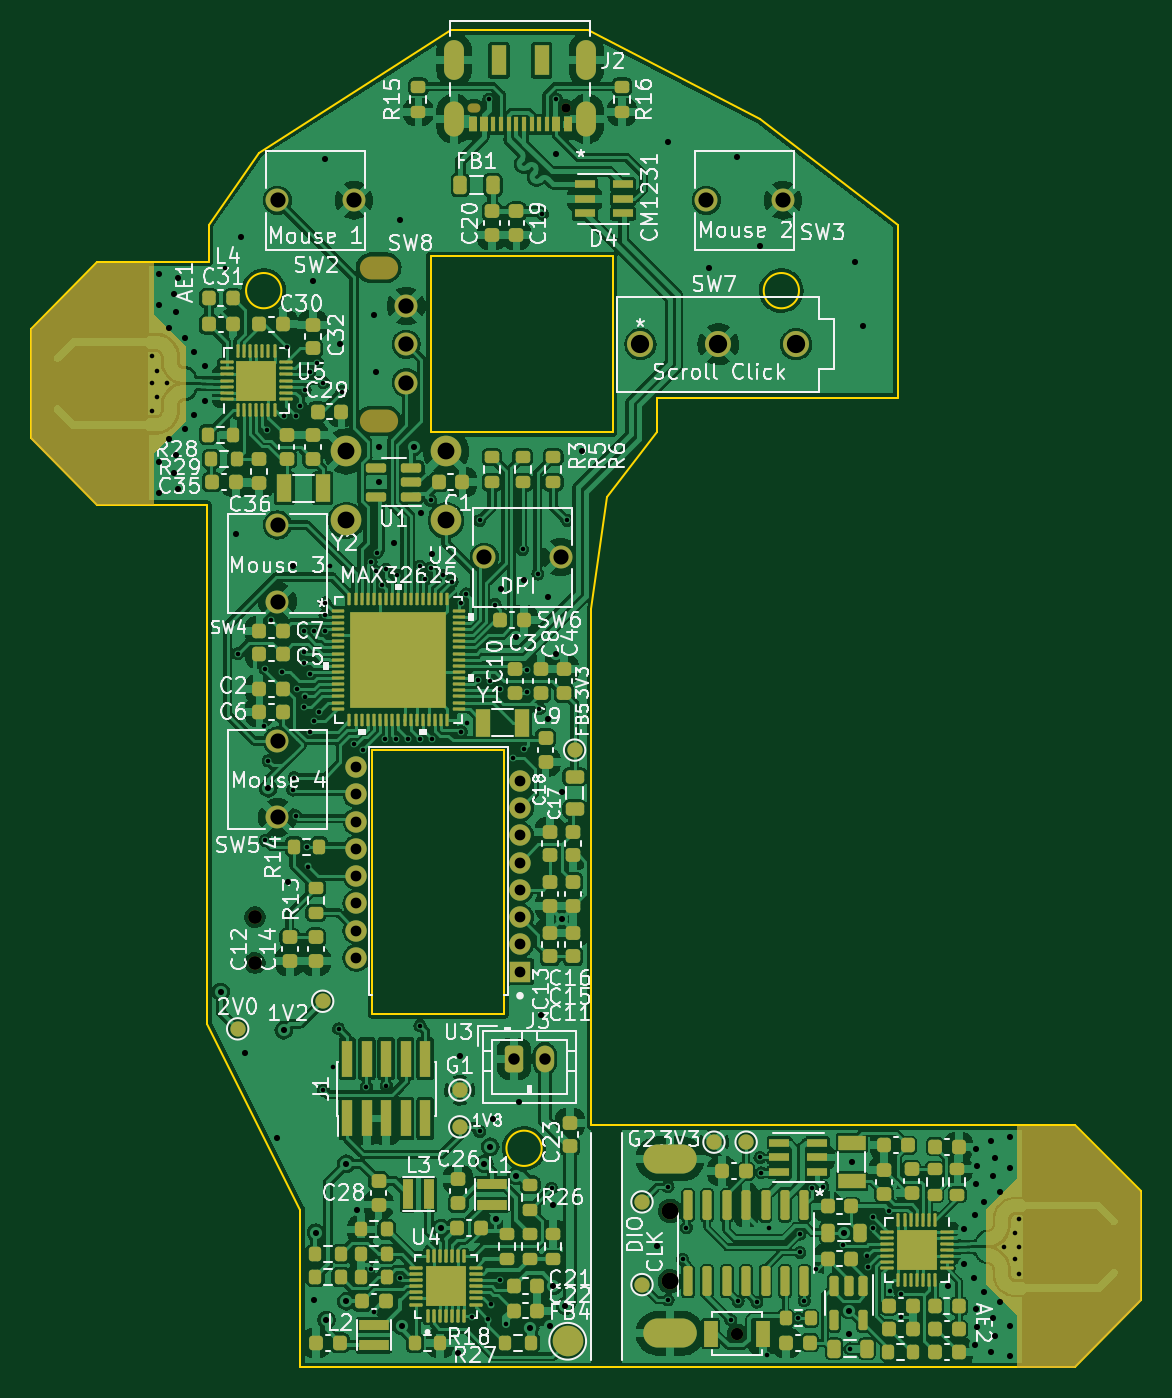
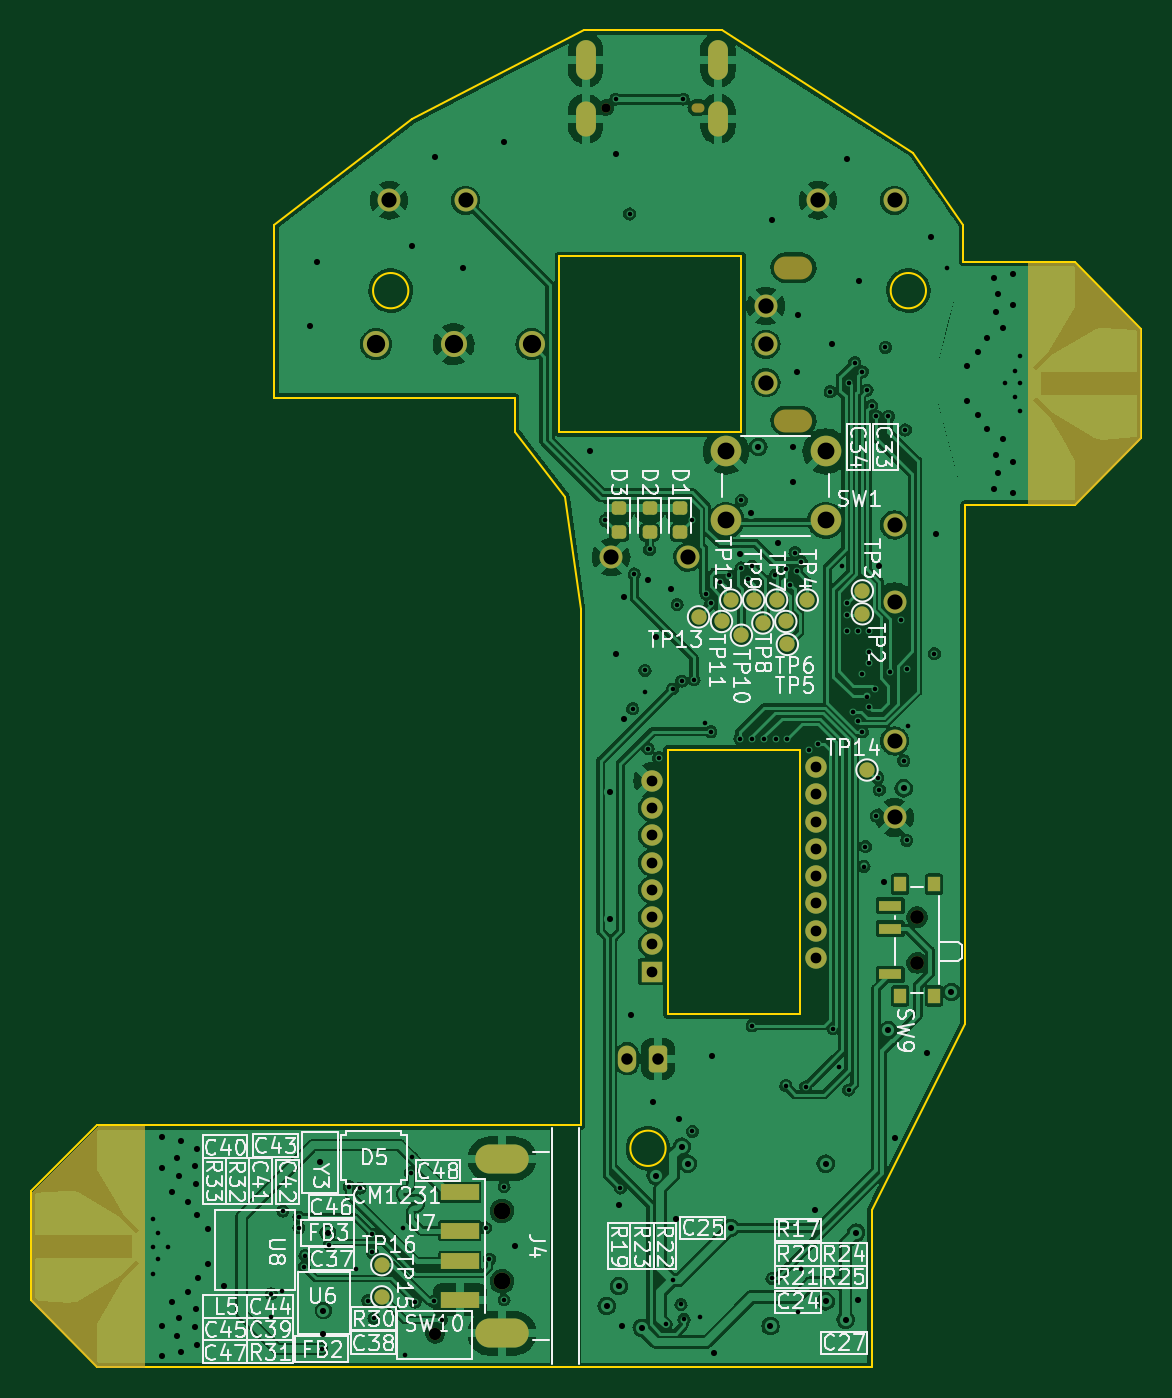
Circuit board: 13 layer files. Board 72.5 x 87.3 mm.
- bottom_copper: Mouse V1-CuBottom.gbr (334316 bytes)
- inner_copper: Mouse V1-CuIn1.gbr (303813 bytes)
- inner_copper: Mouse V1-CuIn2.gbr (356109 bytes)
- top_copper: Mouse V1-CuTop.gbr (600941 bytes)
- outline: Mouse V1-EdgeCuts.gbr (2723 bytes)
- bottom_mask: Mouse V1-MaskBottom.gbr (5023 bytes)
- top_mask: Mouse V1-MaskTop.gbr (19575 bytes)
- drill: Mouse V1-NPTH.drl (843 bytes)
- drill: Mouse V1-PTH.drl (5556 bytes)
- paste: Mouse V1-PasteBottom.gbr (1736 bytes)
- paste: Mouse V1-PasteTop.gbr (16770 bytes)
- bottom_silk: Mouse V1-SilkBottom.gbr (70905 bytes)
- top_silk: Mouse V1-SilkTop.gbr (122245 bytes)

=== bottom_copper: Mouse V1-CuBottom.gbr (334316 bytes, source omitted) ===
=== inner_copper: Mouse V1-CuIn1.gbr (303813 bytes, source omitted) ===
=== inner_copper: Mouse V1-CuIn2.gbr (356109 bytes, source omitted) ===
=== top_copper: Mouse V1-CuTop.gbr (600941 bytes, source omitted) ===
=== outline: Mouse V1-EdgeCuts.gbr ===
%TF.GenerationSoftware,KiCad,Pcbnew,(6.0.4)*%
%TF.CreationDate,2022-05-12T22:13:07-04:00*%
%TF.ProjectId,Mouse V1,4d6f7573-6520-4563-912e-6b696361645f,V2.0*%
%TF.SameCoordinates,Original*%
%TF.FileFunction,Profile,NP*%
%FSLAX46Y46*%
G04 Gerber Fmt 4.6, Leading zero omitted, Abs format (unit mm)*
G04 Created by KiCad (PCBNEW (6.0.4)) date 2022-05-12 22:13:07*
%MOMM*%
%LPD*%
G01*
G04 APERTURE LIST*
%TA.AperFunction,Profile*%
%ADD10C,0.150000*%
%TD*%
%TA.AperFunction,Profile*%
%ADD11C,0.120000*%
%TD*%
G04 APERTURE END LIST*
D10*
X140000000Y-95500000D02*
X143300000Y-91200000D01*
X140000000Y-95500000D02*
X139000000Y-102800000D01*
X114000000Y-77700000D02*
X114000000Y-80100000D01*
X106700000Y-96000000D02*
X102380000Y-91630000D01*
X138800000Y-65000000D02*
X150000000Y-70800000D01*
X144630000Y-89000000D02*
X159000000Y-89000000D01*
X174900000Y-147890000D02*
X170600000Y-152300000D01*
X102380000Y-91630000D02*
X102380000Y-84500000D01*
X135752000Y-138000000D02*
G75*
G03*
X135752000Y-138000000I-1152000J0D01*
G01*
X139000000Y-102800000D02*
X139000000Y-122700000D01*
X174900000Y-140810000D02*
X174900000Y-147890000D01*
X113900000Y-96000000D02*
X113900000Y-129900000D01*
X141000000Y-136500000D02*
X139000000Y-136500000D01*
X102380000Y-84500000D02*
X106700000Y-80100000D01*
X170600000Y-136500000D02*
X174900000Y-140810000D01*
X152552000Y-82000000D02*
G75*
G03*
X152552000Y-82000000I-1152000J0D01*
G01*
X106700000Y-80100000D02*
X114000000Y-80100000D01*
X141000000Y-152300000D02*
X139000000Y-152300000D01*
X141000000Y-136500000D02*
X170600000Y-136500000D01*
X143300000Y-89000000D02*
X144630000Y-89000000D01*
X129800000Y-65000000D02*
X138800000Y-65000000D01*
X143300000Y-91200000D02*
X143300000Y-89000000D01*
X128500000Y-79750000D02*
X140400000Y-79750000D01*
X140400000Y-79750000D02*
X140400000Y-91250000D01*
X140400000Y-91250000D02*
X128500000Y-91250000D01*
X128500000Y-91250000D02*
X128500000Y-79750000D01*
X129800000Y-65000000D02*
X117300000Y-73000000D01*
X150000000Y-70800000D02*
X159000000Y-77700000D01*
X113900000Y-96000000D02*
X106700000Y-96000000D01*
X139000000Y-122700000D02*
X139000000Y-136500000D01*
X120000000Y-142000000D02*
X120000000Y-152300000D01*
X114000000Y-77700000D02*
X117300000Y-73000000D01*
X113900000Y-129900000D02*
X120000000Y-142000000D01*
X118752000Y-82000000D02*
G75*
G03*
X118752000Y-82000000I-1152000J0D01*
G01*
X159000000Y-77700000D02*
X159000000Y-89000000D01*
X120000000Y-152300000D02*
X139000000Y-152300000D01*
X170600000Y-152300000D02*
X141000000Y-152300000D01*
D11*
%TO.C,U3*%
X124700000Y-129240000D02*
X133300000Y-129240000D01*
X133300000Y-129240000D02*
X133300000Y-111980000D01*
X133300000Y-111980000D02*
X124700000Y-111980000D01*
X124700000Y-111980000D02*
X124700000Y-129240000D01*
%TD*%
M02*

=== bottom_mask: Mouse V1-MaskBottom.gbr ===
%TF.GenerationSoftware,KiCad,Pcbnew,(6.0.4)*%
%TF.CreationDate,2022-05-12T22:13:07-04:00*%
%TF.ProjectId,Mouse V1,4d6f7573-6520-4563-912e-6b696361645f,V2.0*%
%TF.SameCoordinates,Original*%
%TF.FileFunction,Soldermask,Bot*%
%TF.FilePolarity,Negative*%
%FSLAX46Y46*%
G04 Gerber Fmt 4.6, Leading zero omitted, Abs format (unit mm)*
G04 Created by KiCad (PCBNEW (6.0.4)) date 2022-05-12 22:13:07*
%MOMM*%
%LPD*%
G01*
G04 APERTURE LIST*
G04 Aperture macros list*
%AMRoundRect*
0 Rectangle with rounded corners*
0 $1 Rounding radius*
0 $2 $3 $4 $5 $6 $7 $8 $9 X,Y pos of 4 corners*
0 Add a 4 corners polygon primitive as box body*
4,1,4,$2,$3,$4,$5,$6,$7,$8,$9,$2,$3,0*
0 Add four circle primitives for the rounded corners*
1,1,$1+$1,$2,$3*
1,1,$1+$1,$4,$5*
1,1,$1+$1,$6,$7*
1,1,$1+$1,$8,$9*
0 Add four rect primitives between the rounded corners*
20,1,$1+$1,$2,$3,$4,$5,0*
20,1,$1+$1,$4,$5,$6,$7,0*
20,1,$1+$1,$6,$7,$8,$9,0*
20,1,$1+$1,$8,$9,$2,$3,0*%
G04 Aperture macros list end*
%ADD10C,1.701800*%
%ADD11O,2.500000X1.500000*%
%ADD12C,1.500000*%
%ADD13RoundRect,0.250000X-0.350000X-0.625000X0.350000X-0.625000X0.350000X0.625000X-0.350000X0.625000X0*%
%ADD14O,1.200000X1.750000*%
%ADD15C,1.498600*%
%ADD16O,0.850000X0.600000*%
%ADD17C,0.600000*%
%ADD18O,1.300000X2.600000*%
%ADD19O,1.300000X2.300000*%
%ADD20C,0.800000*%
%ADD21R,1.400000X1.400000*%
%ADD22C,1.400000*%
%ADD23C,1.000000*%
%ADD24RoundRect,0.218750X-0.256250X0.218750X-0.256250X-0.218750X0.256250X-0.218750X0.256250X0.218750X0*%
%ADD25R,0.800000X1.000000*%
%ADD26C,0.900000*%
%ADD27R,1.500000X0.700000*%
%ADD28C,2.000000*%
%ADD29C,1.100000*%
%ADD30R,2.500000X1.100000*%
%ADD31O,3.500000X1.900000*%
G04 APERTURE END LIST*
%TO.C,AE1*%
G36*
X109802880Y-95967684D02*
G01*
X106707890Y-95967684D01*
X102399030Y-91658834D01*
X102399030Y-84483584D01*
X106715000Y-80167874D01*
X109802880Y-80167874D01*
X109802880Y-95967684D01*
G37*
%TO.C,AE2*%
G36*
X174851056Y-140851166D02*
G01*
X174851056Y-148026416D01*
X170535086Y-152342126D01*
X167447206Y-152342126D01*
X167447206Y-136542316D01*
X170542196Y-136542316D01*
X174851056Y-140851166D01*
G37*
%TD*%
D10*
%TO.C,SW7*%
X142200000Y-85500000D03*
X147280000Y-85500000D03*
X152360000Y-85500000D03*
%TD*%
D11*
%TO.C,SW8*%
X125100000Y-80500000D03*
X125100000Y-90500000D03*
D12*
X126900000Y-88000000D03*
X126900000Y-85500000D03*
X126900000Y-83000000D03*
%TD*%
D13*
%TO.C,J3*%
X133950000Y-132150000D03*
D14*
X135950000Y-132150000D03*
%TD*%
D15*
%TO.C,SW3*%
X146500000Y-76100000D03*
X151500000Y-76100000D03*
%TD*%
%TO.C,SW6*%
X132000000Y-99400000D03*
X137000000Y-99400000D03*
%TD*%
%TO.C,SW5*%
X118500000Y-111400000D03*
X118500000Y-116400000D03*
%TD*%
D16*
%TO.C,J2*%
X131350000Y-70050000D03*
D17*
X137350000Y-70050000D03*
D18*
X130030000Y-66950000D03*
D19*
X130030000Y-70775000D03*
D18*
X138670000Y-66950000D03*
D19*
X138670000Y-70775000D03*
%TD*%
D15*
%TO.C,SW2*%
X118500000Y-76100000D03*
X123500000Y-76100000D03*
%TD*%
%TO.C,SW4*%
X118500000Y-97300000D03*
X118500000Y-102300000D03*
%TD*%
D20*
%TO.C,SW10*%
X148500000Y-150100000D03*
%TD*%
D21*
%TO.C,U3*%
X134350000Y-126460000D03*
D22*
X134350000Y-124680000D03*
X134350000Y-122900000D03*
X134350000Y-121120000D03*
X134350000Y-119340000D03*
X134350000Y-117560000D03*
X134350000Y-115780000D03*
X134350000Y-114000000D03*
X123650000Y-113110000D03*
X123650000Y-114890000D03*
X123650000Y-116670000D03*
X123650000Y-118450000D03*
X123650000Y-120230000D03*
X123650000Y-122010000D03*
X123650000Y-123790000D03*
X123650000Y-125570000D03*
%TD*%
D23*
%TO.C,TP9*%
X127700000Y-102200000D03*
%TD*%
%TO.C,TP4*%
X124200000Y-102200000D03*
%TD*%
D24*
%TO.C,D2*%
X134500000Y-96212500D03*
X134500000Y-97787500D03*
%TD*%
D23*
%TO.C,TP16*%
X151983257Y-145600000D03*
%TD*%
%TO.C,TP7*%
X126200000Y-102200000D03*
%TD*%
D24*
%TO.C,D3*%
X136500000Y-96212500D03*
X136500000Y-97787500D03*
%TD*%
D23*
%TO.C,TP12*%
X129200000Y-102200000D03*
%TD*%
D25*
%TO.C,SW9*%
X118135000Y-128050000D03*
X115925000Y-128050000D03*
D26*
X117025000Y-125900000D03*
X117025000Y-122900000D03*
D25*
X115925000Y-120750000D03*
X118135000Y-120750000D03*
D27*
X118785000Y-126650000D03*
X118785000Y-123650000D03*
X118785000Y-122150000D03*
%TD*%
D23*
%TO.C,TP15*%
X151983257Y-147700000D03*
%TD*%
%TO.C,TP8*%
X127100000Y-103700000D03*
%TD*%
%TO.C,TP6*%
X125600000Y-103600000D03*
%TD*%
%TO.C,TP11*%
X129800000Y-103600000D03*
%TD*%
D28*
%TO.C,SW1*%
X129500000Y-97000000D03*
X123000000Y-97000000D03*
X123000000Y-92500000D03*
X129500000Y-92500000D03*
%TD*%
D23*
%TO.C,TP10*%
X128500000Y-104500000D03*
%TD*%
D29*
%TO.C,J4*%
X144133257Y-146685479D03*
X144133257Y-142085479D03*
D30*
X146883257Y-140885479D03*
X146883257Y-143385479D03*
X146883257Y-145385479D03*
X146883257Y-147885479D03*
D31*
X144133257Y-150085479D03*
X144133257Y-138685479D03*
%TD*%
D24*
%TO.C,D1*%
X132500000Y-96212500D03*
X132500000Y-97787500D03*
%TD*%
D23*
%TO.C,TP3*%
X120600000Y-101600000D03*
%TD*%
%TO.C,TP13*%
X131300000Y-103300000D03*
%TD*%
%TO.C,TP5*%
X125500000Y-105100000D03*
%TD*%
%TO.C,TP2*%
X120600000Y-103100000D03*
%TD*%
%TO.C,TP14*%
X120300000Y-113300000D03*
%TD*%
M02*

=== top_mask: Mouse V1-MaskTop.gbr (19575 bytes, source omitted) ===
=== drill: Mouse V1-NPTH.drl ===
M48
; DRILL file {KiCad (6.0.4)} date Thu May 12 22:13:07 2022
; FORMAT={-:-/ absolute / inch / decimal}
; #@! TF.CreationDate,2022-05-12T22:13:07-04:00
; #@! TF.GenerationSoftware,Kicad,Pcbnew,(6.0.4)
; #@! TF.FileFunction,NonPlated,1,4,NPTH
FMAT,2
INCH
; #@! TA.AperFunction,NonPlated,NPTH,ComponentDrill
T1C0.0236
; #@! TA.AperFunction,NonPlated,NPTH,ComponentDrill
T2C0.0315
; #@! TA.AperFunction,NonPlated,NPTH,ComponentDrill
T3C0.0354
; #@! TA.AperFunction,NonPlated,NPTH,ComponentDrill
T4C0.0433
; #@! TA.AperFunction,NonPlated,NPTH,ComponentDrill
T5C0.0591
%
G90
G05
T1
X5.4075Y-2.7579
T2
X5.8465Y-5.9094
T3
X4.6073Y-4.8386
X4.6073Y-4.9567
T4
X5.6745Y-5.5939
X5.6745Y-5.775
T1
G00X5.1762Y-2.7579
M15
G01X5.1663Y-2.7579
M16
G05
T5
G00X4.9055Y-3.1693
M15
G01X4.9449Y-3.1693
M16
G05
G00X4.9055Y-3.563
M15
G01X4.9449Y-3.563
M16
G05
T0
M30

=== drill: Mouse V1-PTH.drl (5556 bytes, source omitted) ===
=== paste: Mouse V1-PasteBottom.gbr (1736 bytes, source withheld) ===
=== paste: Mouse V1-PasteTop.gbr (16770 bytes, source omitted) ===
=== bottom_silk: Mouse V1-SilkBottom.gbr (70905 bytes, source omitted) ===
=== top_silk: Mouse V1-SilkTop.gbr (122245 bytes, source omitted) ===
